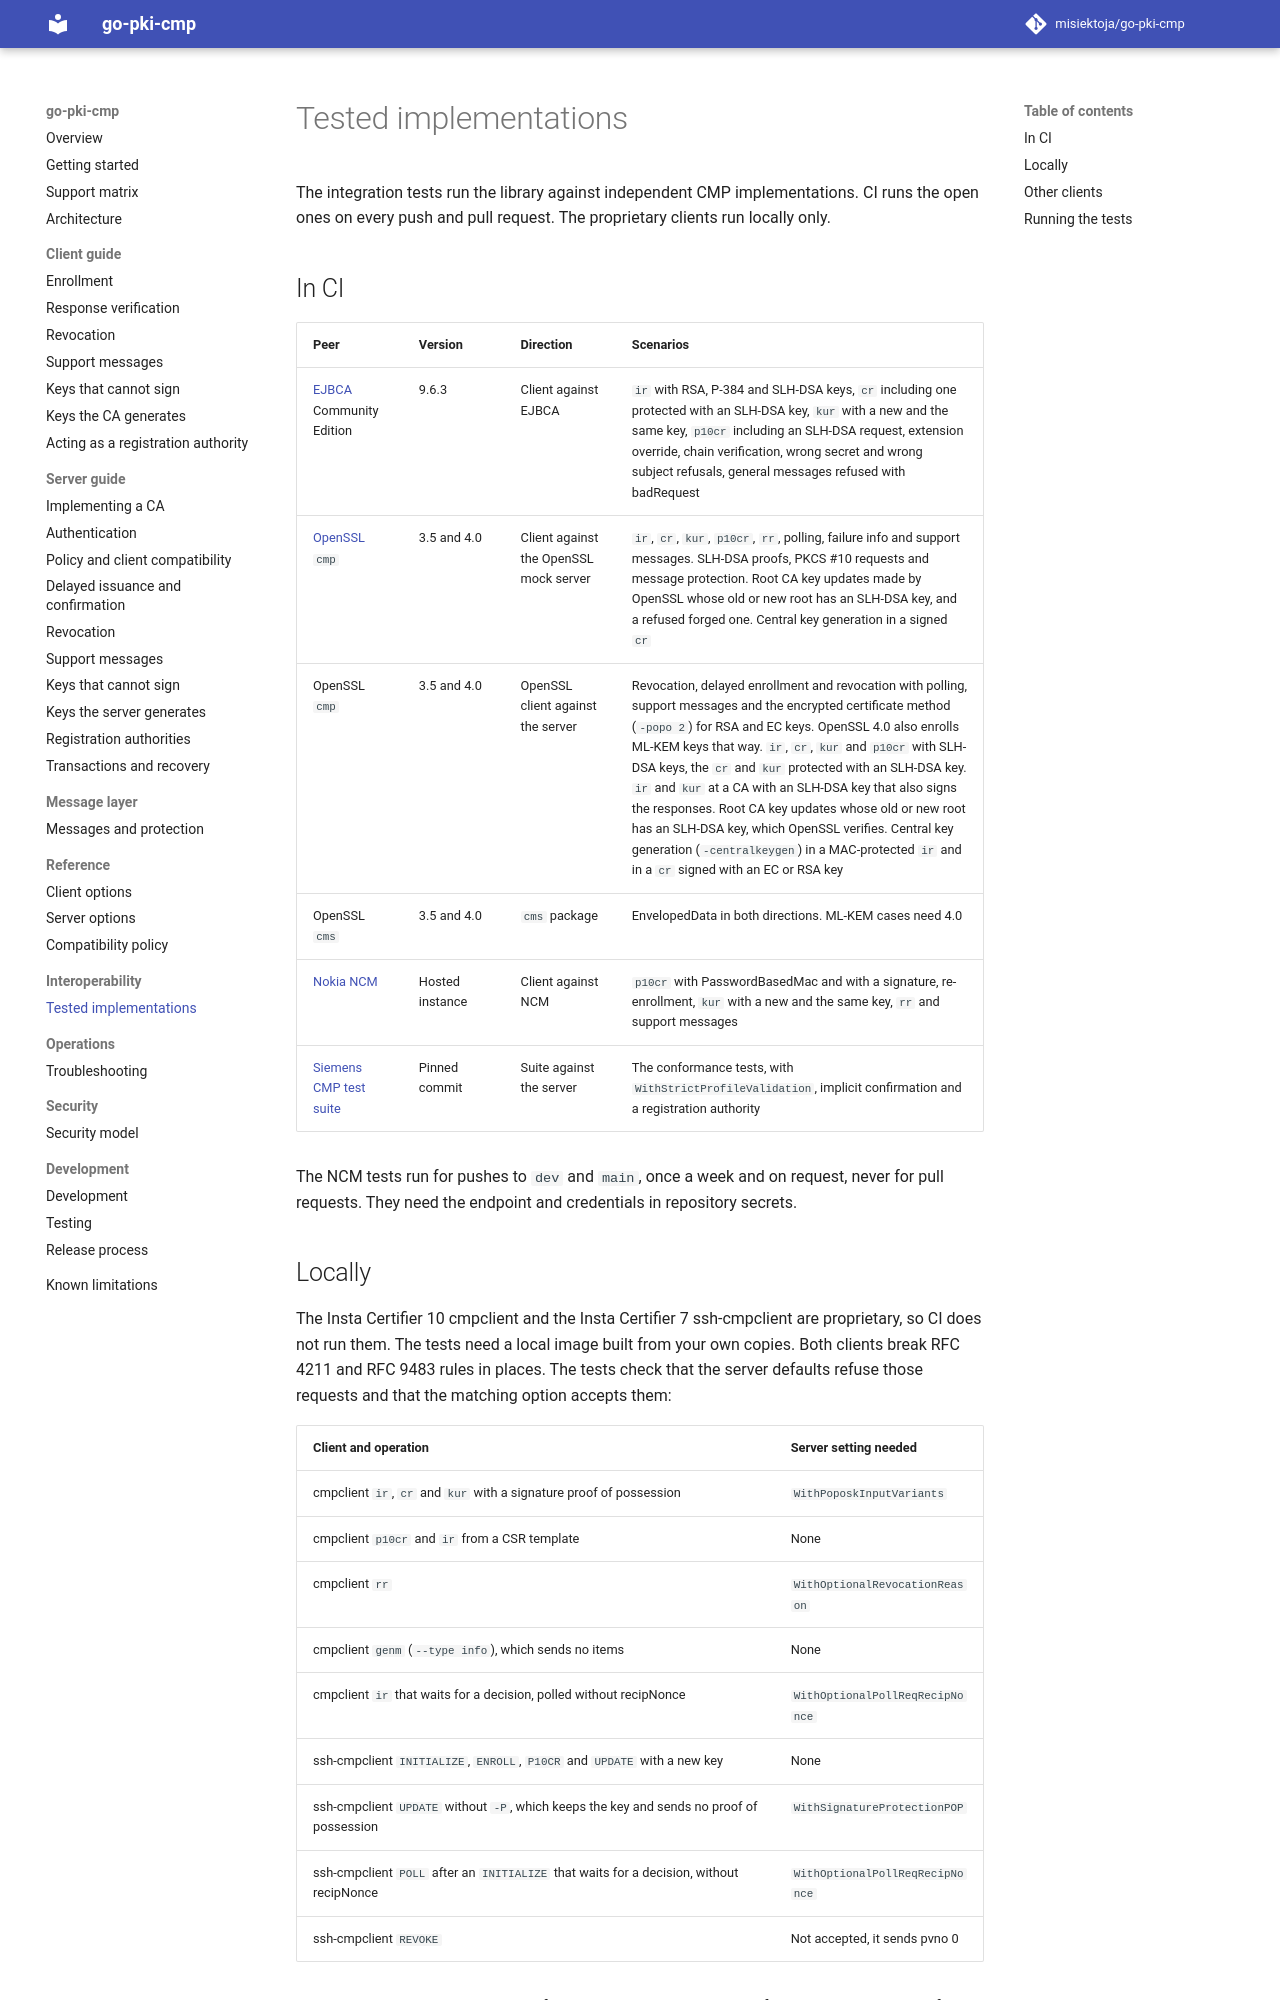

repository: misiektoja/go-pki-cmp · page: interoperability/tested-implementations/index.html · generator: mkdocs

---
description: "CMP implementations that go-pki-cmp is tested against, such as EJBCA and OpenSSL, with versions and scenarios, plus how to run the integration tests."
---

# Tested implementations

The integration tests run the library against independent CMP implementations. CI runs the open ones
on every push and pull request. The proprietary clients run locally only.

## In CI

| Peer | Version | Direction | Scenarios |
| --- | --- | --- | --- |
| [EJBCA](https://docs.keyfactor.com/ejbca/latest/cmp) Community Edition | 9.6.3 | Client against EJBCA | `ir` with RSA, P-384 and SLH-DSA keys, `cr` including one protected with an SLH-DSA key, `kur` with a new and the same key, `p10cr` including an SLH-DSA request, extension override, chain verification, wrong secret and wrong subject refusals, general messages refused with badRequest |
| [OpenSSL](https://www.openssl.org/docs/manmaster/man1/openssl-cmp.html) `cmp` | 3.5 and 4.0 | Client against the OpenSSL mock server | `ir`, `cr`, `kur`, `p10cr`, `rr`, polling, failure info and support messages. SLH-DSA proofs, PKCS #10 requests and message protection. Root CA key updates made by OpenSSL whose old or new root has an SLH-DSA key, and a refused forged one. Central key generation in a signed `cr` |
| OpenSSL `cmp` | 3.5 and 4.0 | OpenSSL client against the server | Revocation, delayed enrollment and revocation with polling, support messages and the encrypted certificate method (`-popo 2`) for RSA and EC keys. OpenSSL 4.0 also enrolls ML-KEM keys that way. `ir`, `cr`, `kur` and `p10cr` with SLH-DSA keys, the `cr` and `kur` protected with an SLH-DSA key. `ir` and `kur` at a CA with an SLH-DSA key that also signs the responses. Root CA key updates whose old or new root has an SLH-DSA key, which OpenSSL verifies. Central key generation (`-centralkeygen`) in a MAC-protected `ir` and in a `cr` signed with an EC or RSA key |
| OpenSSL `cms` | 3.5 and 4.0 | `cms` package | EnvelopedData in both directions. ML-KEM cases need 4.0 |
| [Nokia NCM](https://www.nokia.com/networks/products/pki-authority-with-netguard-certificate-manager/) | Hosted instance | Client against NCM | `p10cr` with PasswordBasedMac and with a signature, re-enrollment, `kur` with a new and the same key, `rr` and support messages |
| [Siemens CMP test suite](https://github.com/siemens/cmp-test-suite) | Pinned commit | Suite against the server | The conformance tests, with `WithStrictProfileValidation`, implicit confirmation and a registration authority |

The NCM tests run for pushes to `dev` and `main`, once a week and on request, never for pull
requests. They need the endpoint and credentials in repository secrets.
